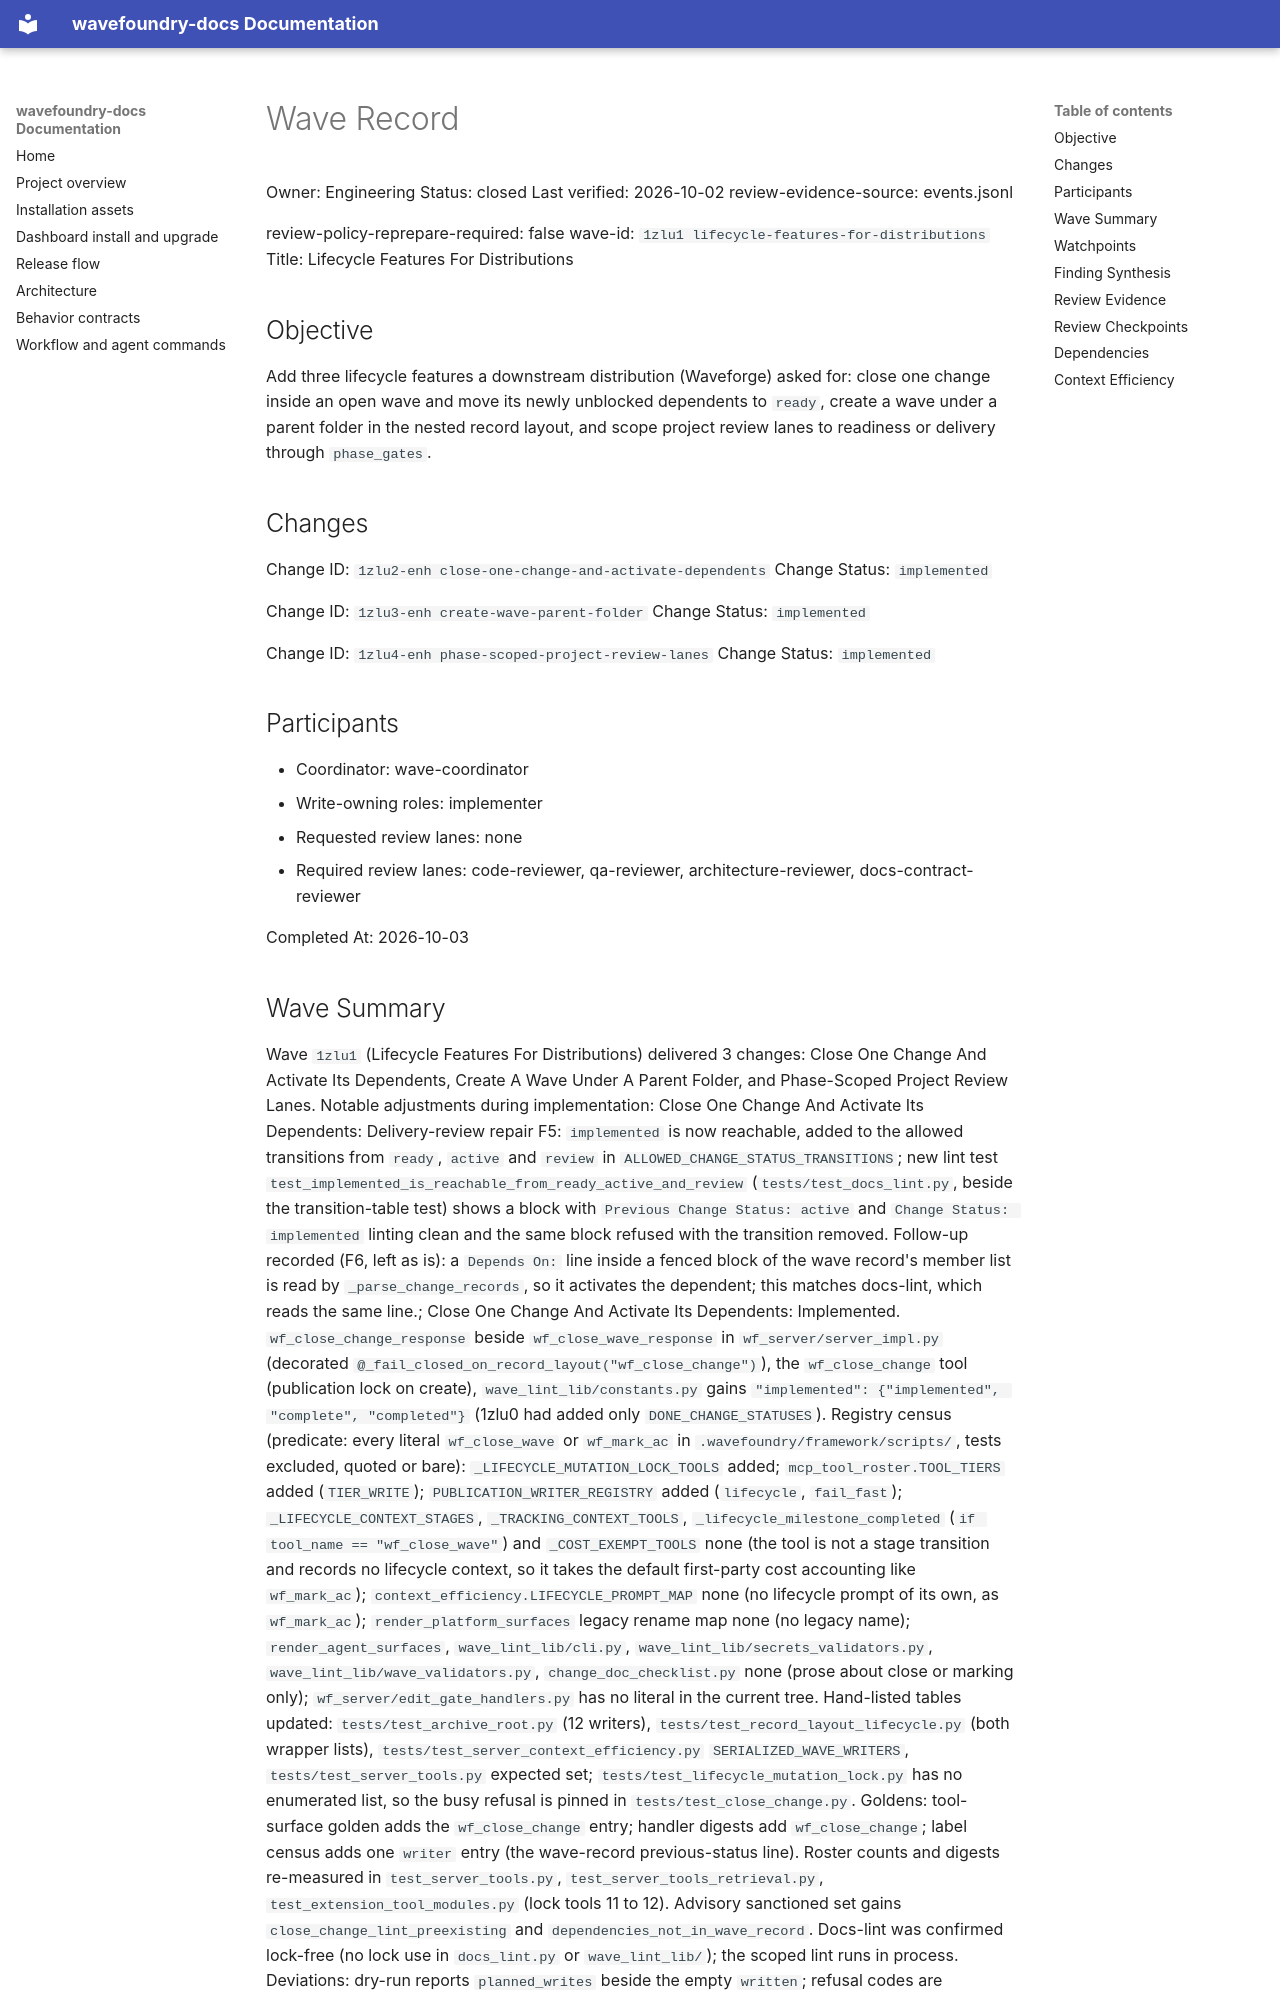

repository: coryhacking/wavefoundry · page: waves/1zlu1 lifecycle-features-for-distributions/wave/index.html · generator: mkdocs

# Wave Record

Owner: Engineering
Status: closed
Last verified: 2026-10-02
review-evidence-source: events.jsonl

review-policy-reprepare-required: false
wave-id: `1zlu1 lifecycle-features-for-distributions`
Title: Lifecycle Features For Distributions

## Objective

Add three lifecycle features a downstream distribution (Waveforge) asked for: close one change inside an open wave and move its newly unblocked dependents to `ready`, create a wave under a parent folder in the nested record layout, and scope project review lanes to readiness or delivery through `phase_gates`.

## Changes

Change ID: `1zlu2-enh close-one-change-and-activate-dependents`
Change Status: `implemented`

Change ID: `1zlu3-enh create-wave-parent-folder`
Change Status: `implemented`

Change ID: `1zlu4-enh phase-scoped-project-review-lanes`
Change Status: `implemented`

## Participants

- Coordinator: wave-coordinator
- Write-owning roles: implementer
- Requested review lanes: none
- Required review lanes: code-reviewer, qa-reviewer, architecture-reviewer, docs-contract-reviewer

Completed At: 2026-10-03
